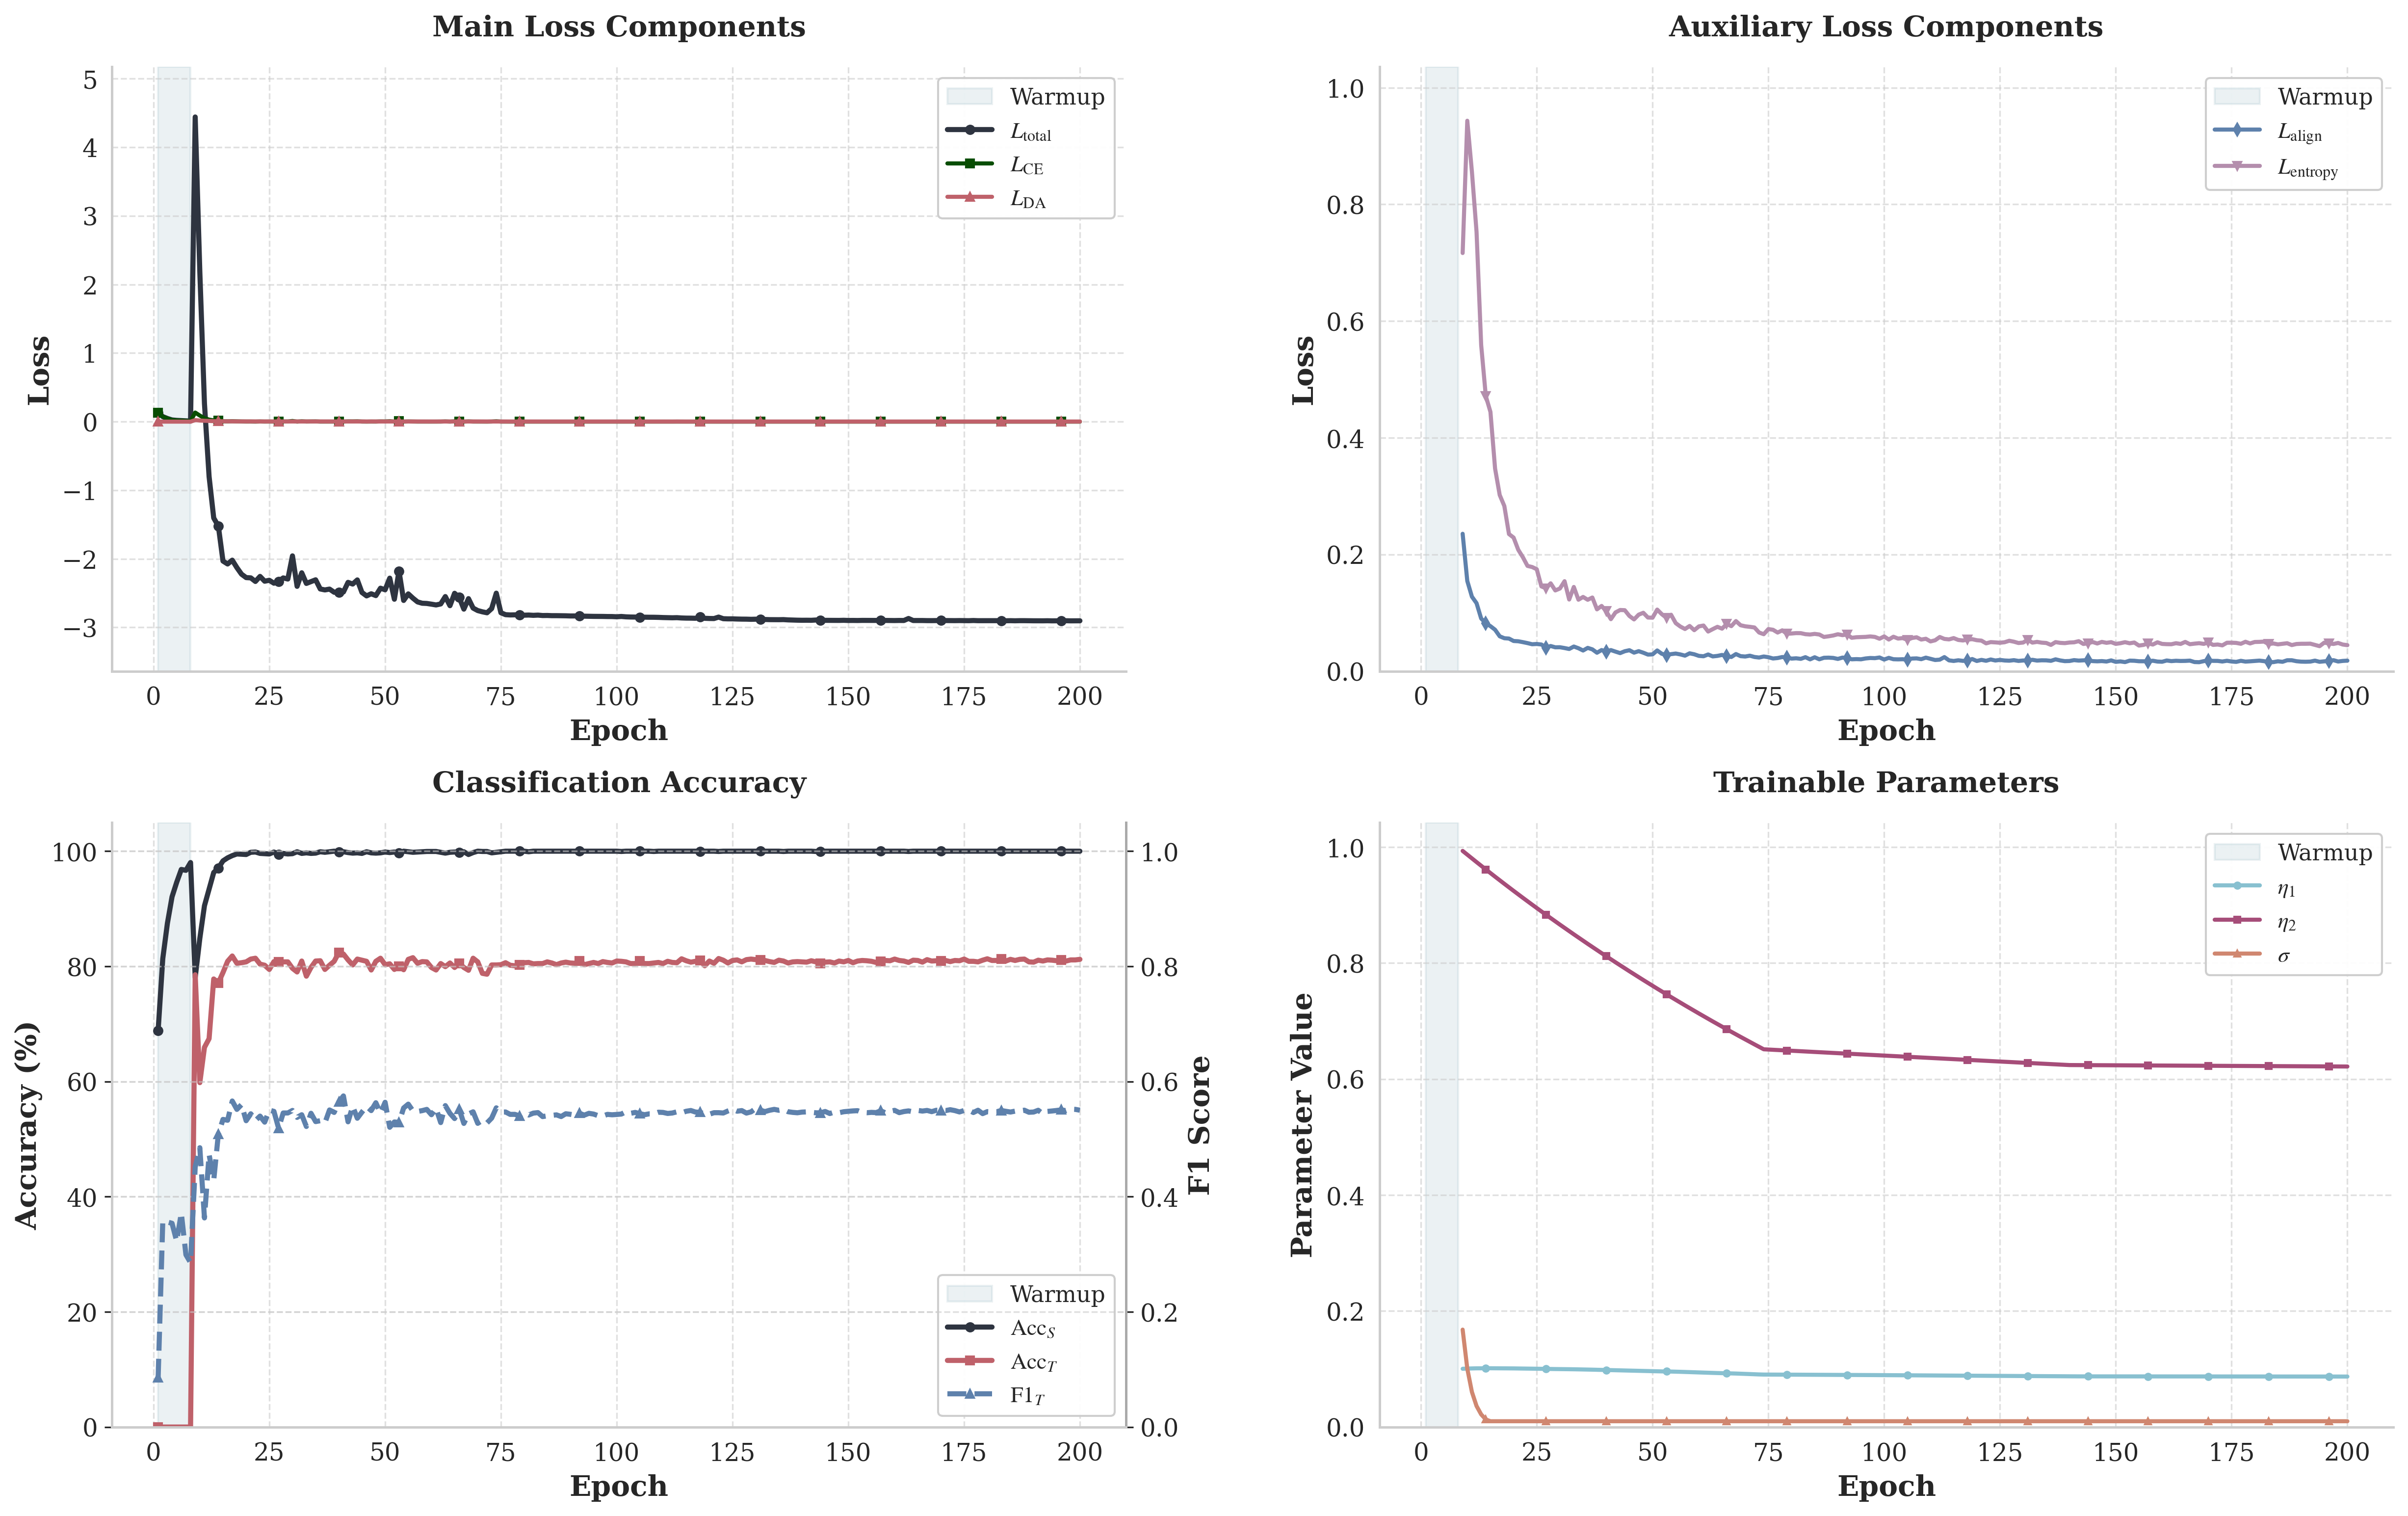

The data file committed next to this chart (first rows):
epoch, train_loss, ce_loss, da_loss, source_acc, target_acc, target_f1, entropy_loss, eta_2, sigma, eta_1, align_loss, epoch_warmup
1, 0.1333, 0.1333, 0.0, 68.84, 0.0, 0.08563, , , , , , True
2, 0.07314, 0.07314, 0.0, 81.33, 0.0, 0.3572, , , , , , True
3, 0.04589, 0.04589, 0.0, 87.48, 0.0, 0.356, , , , , , True
4, 0.02476, 0.02476, 0.0, 92.08, 0.0, 0.3538, , , , , , True
5, 0.01835, 0.01835, 0.0, 94.59, 0.0, 0.3228, , , , , , True
6, 0.01517, 0.01517, 0.0, 96.83, 0.0, 0.3717, , , , , , True
7, 0.01185, 0.01185, 0.0, 96.68, 0.0, 0.2991, , , , , , True
8, 0.007728, 0.007728, 0.0, 98.03, 0.0, 0.2854, , , , , , True
9, 4.443, 0.1326, 0.02232, 78.03, 78.54, 0.4517, 0.7166, 0.9935, 0.168, 0.1005, 0.2355, False
10, 2.182, 0.08879, 0.01648, 84.86, 59.81, 0.485, 0.9432, 0.9871, 0.1008, 0.1008, 0.1547, False
11, 0.2632, 0.05066, 0.0126, 90.53, 65.94, 0.3631, 0.856, 0.9806, 0.06047, 0.1011, 0.1278, False
12, -0.801, 0.02935, 0.01071, 93.41, 67.45, 0.4733, 0.7529, 0.9743, 0.03628, 0.1012, 0.1166, False
13, -1.405, 0.01752, 0.006504, 96.3, 77.81, 0.4286, 0.5589, 0.9679, 0.02177, 0.1013, 0.09032, False
14, -1.523, 0.01537, 0.005758, 97.07, 77.13, 0.5088, 0.4715, 0.9616, 0.01306, 0.1014, 0.0822, False
15, -2.033, 0.005092, 0.005549, 98.32, 78.93, 0.5342, 0.4443, 0.9553, 0.01, 0.1014, 0.07724, False
16, -2.076, 0.004466, 0.004318, 98.85, 80.88, 0.5328, 0.3473, 0.9491, 0.01, 0.1013, 0.07112, False
17, -2.02, 0.005897, 0.003288, 99.23, 81.8, 0.5662, 0.302, 0.9429, 0.01, 0.1013, 0.05987, False
18, -2.129, 0.003842, 0.003295, 99.52, 80.54, 0.5516, 0.2831, 0.9368, 0.01, 0.1012, 0.05658, False
19, -2.224, 0.002059, 0.003046, 99.47, 80.63, 0.5598, 0.2351, 0.9307, 0.01, 0.1012, 0.05599, False
20, -2.274, 0.001228, 0.00299, 99.42, 80.78, 0.532, 0.229, 0.9246, 0.01, 0.1011, 0.05182, False
21, -2.278, 0.001307, 0.002969, 99.81, 81.27, 0.544, 0.2082, 0.9186, 0.01, 0.101, 0.05136, False
22, -2.331, 0.0004148, 0.002707, 99.86, 81.41, 0.5321, 0.1954, 0.9127, 0.01, 0.1009, 0.04986, False
23, -2.257, 0.00209, 0.002837, 99.62, 80.39, 0.54, 0.1805, 0.9068, 0.01, 0.1008, 0.0482, False
24, -2.327, 0.0008397, 0.002621, 99.57, 80.19, 0.5295, 0.1786, 0.9009, 0.01, 0.1006, 0.04626, False
25, -2.313, 0.001264, 0.002791, 99.52, 79.46, 0.5503, 0.1748, 0.895, 0.01, 0.1005, 0.0467, False
26, -2.356, 0.0005755, 0.002774, 99.86, 80.83, 0.5482, 0.1453, 0.8892, 0.01, 0.1004, 0.04583, False
27, -2.329, 0.001343, 0.002239, 99.47, 80.73, 0.5191, 0.1421, 0.8835, 0.01, 0.1002, 0.04052, False
28, -2.279, 0.002461, 0.00276, 99.62, 80.78, 0.5454, 0.1506, 0.8777, 0.01, 0.1001, 0.04322, False
29, -2.295, 0.002313, 0.002402, 99.52, 80.78, 0.5454, 0.1385, 0.872, 0.01, 0.1, 0.04101, False
30, -1.958, 0.009199, 0.002501, 99.57, 79.66, 0.5498, 0.1418, 0.8664, 0.01, 0.09992, 0.04112, False
31, -2.402, 0.0004703, 0.002821, 99.9, 79.03, 0.5377, 0.1543, 0.8608, 0.01, 0.09984, 0.03974, False
32, -2.204, 0.004589, 0.002219, 99.62, 80.92, 0.5423, 0.1229, 0.8552, 0.01, 0.09969, 0.03814, False
33, -2.359, 0.001592, 0.002958, 99.71, 78.3, 0.5219, 0.1444, 0.8497, 0.01, 0.0996, 0.04234, False
34, -2.333, 0.0023, 0.002764, 99.62, 79.81, 0.5448, 0.1226, 0.8442, 0.01, 0.09945, 0.03941, False
35, -2.307, 0.003022, 0.002153, 99.66, 80.92, 0.5304, 0.1273, 0.8387, 0.01, 0.09932, 0.03551, False
36, -2.44, 0.0004939, 0.002524, 99.9, 80.97, 0.532, 0.1225, 0.8333, 0.01, 0.09913, 0.04005, False
37, -2.454, 0.000411, 0.002498, 99.81, 79.46, 0.528, 0.1263, 0.8279, 0.01, 0.09893, 0.03748, False
38, -2.442, 0.0008801, 0.001868, 99.9, 80.19, 0.5506, 0.1061, 0.8225, 0.01, 0.09873, 0.03173, False
39, -2.488, 9.86841109482183e-05, 0.002359, 100.0, 80.88, 0.5463, 0.1119, 0.8172, 0.01, 0.09852, 0.03633, False
40, -2.49, 0.0002622, 0.002255, 99.9, 82.38, 0.5645, 0.1028, 0.8119, 0.01, 0.09829, 0.03355, False
41, -2.484, 0.0005056, 0.002602, 99.9, 82.14, 0.5749, 0.08924, 0.8067, 0.01, 0.09806, 0.03626, False
42, -2.344, 0.003387, 0.002423, 99.76, 81.12, 0.5301, 0.1008, 0.8015, 0.01, 0.09789, 0.03361, False
43, -2.368, 0.003087, 0.002232, 99.66, 80.24, 0.557, 0.1049, 0.7963, 0.01, 0.0977, 0.03108, False
44, -2.308, 0.004346, 0.002489, 99.71, 81.27, 0.5362, 0.1046, 0.7911, 0.01, 0.09761, 0.03429, False
45, -2.491, 0.000992, 0.002675, 99.62, 81.07, 0.5469, 0.0947, 0.786, 0.01, 0.0974, 0.03601, False
46, -2.541, 0.0002591, 0.001958, 99.9, 80.88, 0.5567, 0.08877, 0.7809, 0.01, 0.09715, 0.03186, False
47, -2.51, 0.0009749, 0.002582, 99.71, 79.37, 0.5495, 0.09694, 0.7759, 0.01, 0.09692, 0.0344, False
48, -2.537, 0.0006674, 0.002404, 99.66, 80.88, 0.5632, 0.1002, 0.7709, 0.01, 0.09667, 0.03175, False
49, -2.429, 0.002876, 0.001857, 99.71, 81.41, 0.5453, 0.09201, 0.7659, 0.01, 0.09648, 0.02855, False
50, -2.452, 0.002592, 0.00194, 99.86, 80.29, 0.5639, 0.09174, 0.7609, 0.01, 0.09629, 0.02886, False
51, -2.282, 0.005794, 0.002631, 99.76, 80.44, 0.5206, 0.1057, 0.756, 0.01, 0.09617, 0.03561, False
52, -2.59, 0.0003155, 0.002283, 99.86, 79.46, 0.5297, 0.09775, 0.7511, 0.01, 0.09593, 0.02991, False
53, -2.178, 0.008049, 0.001881, 99.66, 80.0, 0.5289, 0.09152, 0.7463, 0.01, 0.09584, 0.02792, False
54, -2.607, 0.0002864, 0.002377, 100.0, 79.42, 0.554, 0.09677, 0.7415, 0.01, 0.09566, 0.02931, False
55, -2.512, 0.002186, 0.002281, 99.9, 81.22, 0.5607, 0.08245, 0.7367, 0.01, 0.09546, 0.03033, False
56, -2.574, 0.001223, 0.002121, 99.81, 81.51, 0.549, 0.07657, 0.7319, 0.01, 0.09523, 0.02881, False
57, -2.629, 0.0004173, 0.001683, 99.86, 80.54, 0.548, 0.07236, 0.7272, 0.01, 0.09498, 0.0267, False
58, -2.648, 0.0001795, 0.002195, 99.9, 80.83, 0.5495, 0.07756, 0.7225, 0.01, 0.09472, 0.03071, False
59, -2.651, 0.0003085, 0.002069, 99.95, 80.78, 0.5516, 0.07034, 0.7178, 0.01, 0.09444, 0.02904, False
60, -2.662, 0.000314, 0.001866, 99.95, 79.81, 0.5424, 0.07683, 0.7132, 0.01, 0.09416, 0.02633, False
... 140 more rows
